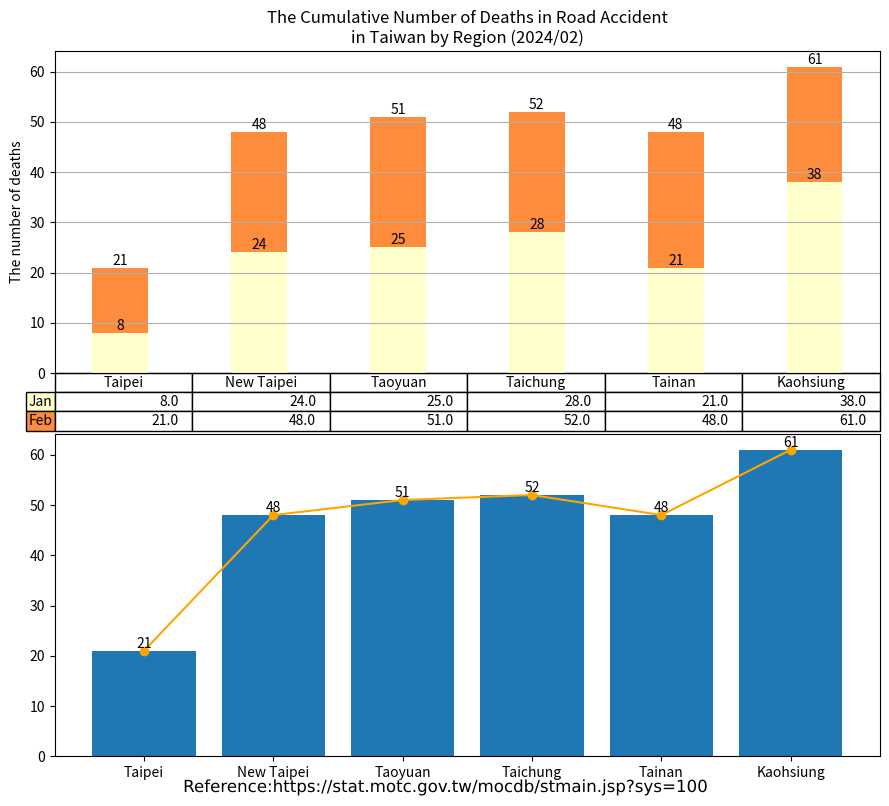

Reproduce this figure in Python. (Note: this script raises an exception after producing the figure.)
import matplotlib.cm as cm
import matplotlib.patheffects as path_effects
import matplotlib.pyplot as plt
import numpy as np
import pandas as pd
import matplotlib.image as image

administrative_duty = ["Taipei", "New Taipei", "Taoyuan", "Taichung", "Tainan", "Kaohsiung"]

month = ["Jan", "Feb"]

deaths = [[8, 24, 25, 28, 21, 38],  # January
          [13, 24, 26, 24, 27, 23],  # February
          ]

df = pd.DataFrame(data=deaths,
                  index=month,
                  columns=administrative_duty)
print(df)

# Get some pastel shades for the colors[3]

# Matplotlib has a number of built-in colormaps accessible via matplotlib.cm.get_cmap.[4]
cmap = cm.get_cmap("YlOrRd")  # Colormap reference[5]
colors = cmap(np.linspace(0, 0.5, len(month)))
n_rows = len(deaths)

index = np.arange(len(administrative_duty)) + 0.3
bar_width = 0.4

figure, (axes, axes2) = plt.subplots(2, figsize=(9, 8))

# Initialize the vertical-offset for the stacked bar chart.
y_offset = np.zeros(len(administrative_duty))

# Plot bars and create text labels for the table
cell_text = []
for row in range(n_rows):
    plot = axes.bar(index, deaths[row], bar_width, bottom=y_offset, color=colors[row])
    #    axes.bar_label(axes.containers[0], label_type='center')
    y_offset = y_offset + deaths[row]
    cell_text.append([x for x in y_offset])

    i = 0

    # Each iteration of this for loop labels each bar with corresponding value for the given year
    for rectangle in plot:
        height = rectangle.get_height()
        axes.text(rectangle.get_x() + rectangle.get_width() / 2, y_offset[i], '%d' % int(y_offset[i]),
                  horizontalalignment='center', verticalalignment='bottom')

        i = i + 1

# Add a table at the bottom of the axes
the_table = axes.table(cellText=cell_text,
                       rowLabels=month,
                       rowColours=colors,
                       colLabels=administrative_duty,
                       loc='bottom')

# Adjust layout to make room for the table:
plt.subplots_adjust(left=0.2, bottom=0.2)

axes.set_ylabel("The number of deaths")
axes.set_xticks([])
axes.set_title("The Cumulative Number of Deaths in Road Accident\nin Taiwan by Region (2024/02)")

axes.grid(True)  # pyplot.grid [1][2]

# Count the grand total automatically
sum_TPE = deaths[0][0] + deaths[1][0] # + deaths[2][0] + deaths[3][0] + deaths[4][0] + deaths[5][0] + deaths[6][0] + deaths[7][0] + deaths[8][0] + deaths[9][0] + deaths[10][0] + deaths[11][0]
sum_NTP = deaths[0][1] + deaths[1][1] # + deaths[2][1] + deaths[3][1] + deaths[4][1] + deaths[5][1] + deaths[6][1] + deaths[7][1] + deaths[8][1] + deaths[9][1] + deaths[10][1] + deaths[11][1]
sum_TAO = deaths[0][2] + deaths[1][2] # + deaths[2][2] + deaths[3][2] + deaths[4][2] + deaths[5][2] + deaths[6][2] + deaths[7][2] + deaths[8][2] + deaths[9][2] + deaths[10][2] + deaths[11][2]
sum_TCH = deaths[0][3] + deaths[1][3] # + deaths[2][3] + deaths[3][3] + deaths[4][3] + deaths[5][3] + deaths[6][3] + deaths[7][3] + deaths[8][3] + deaths[9][3] + deaths[10][3] + deaths[11][3]
sum_TNA = deaths[0][4] + deaths[1][4] # + deaths[2][4] + deaths[3][4] + deaths[4][4] + deaths[5][4] + deaths[6][4] + deaths[7][4] + deaths[8][4] + deaths[9][4] + deaths[10][4] + deaths[11][4]
sum_KAO = deaths[0][5] + deaths[1][5] # + deaths[2][5] + deaths[3][5] + deaths[4][5] + deaths[5][5] + deaths[6][5] + deaths[7][5] + deaths[8][5] + deaths[9][5] + deaths[10][5] + deaths[11][5]


axes2.bar(administrative_duty, [sum_TPE, sum_NTP, sum_TAO, sum_TCH, sum_TNA, sum_KAO])
axes2.bar_label(axes2.containers[0], label_type='edge')
axes2.plot(administrative_duty, [sum_TPE, sum_NTP, sum_TAO, sum_TCH, sum_TNA, sum_KAO], '-o', color='orange')

figure.tight_layout()

# matplotlib text [1][2]
text = figure.text(0.5, 0.01,
                   'Reference:https://stat.motc.gov.tw/mocdb/stmain.jsp?sys=100',
                   horizontalalignment='center',
                   verticalalignment='center',
                   size=12,
                   fontproperties='MS Gothic')

text.set_path_effects([path_effects.Normal()])

img = image.imread('CC-BY.png')

plt.figimage(X=img, xo=100, yo=700, alpha=0.9)

# Insert text watermark
plt.text(x=0.6, y=0.5, s="CC-BY 4.0", fontsize=40, color='grey', alpha=0.9,
         ha='center', va='center', rotation=20, transform=axes2.transAxes)

plt.show()

# References:
# 1. https://matplotlib.org/stable/api/_as_gen/matplotlib.pyplot.grid.html
# 2. https://matplotlib.org/stable/gallery/subplots_axes_and_figures/geo_demo.html#sphx-glr-gallery-subplots-axes-and-figures-geo-demo-py
# 3. https://stackoverflow.com/a/51454824
# 4. https://matplotlib.org/stable/tutorials/colors/colormaps.html
# 5. https://matplotlib.org/stable/gallery/color/colormap_reference.html

# Adapted from: https://matplotlib.org/stable/gallery/misc/table_demo.html
